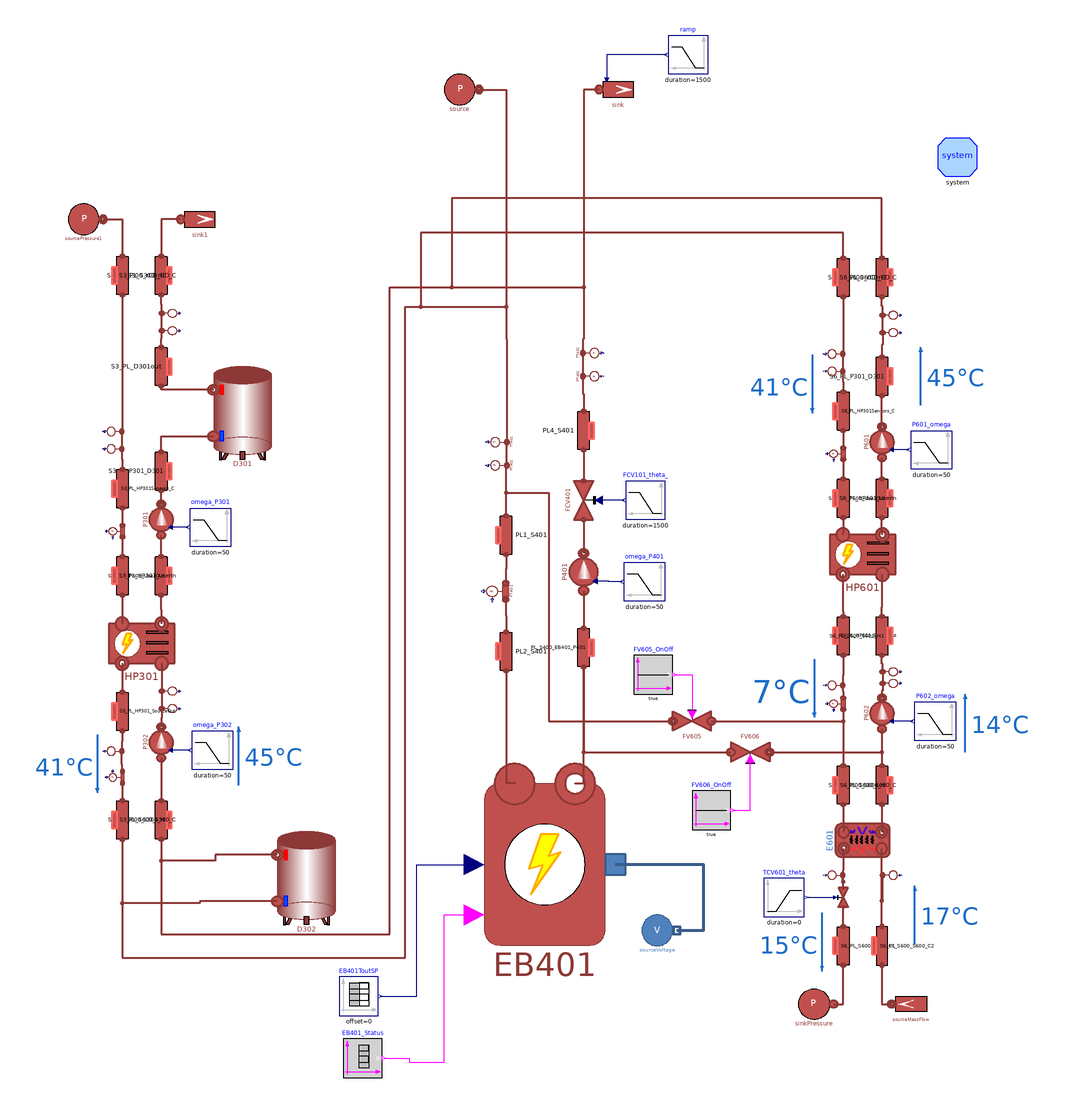

The component connection diagram of the Modelica model below, drawn from its own Placement and Line annotations.

model HeatPumpsEBSystem
  "S300 s400 & S600 interacting together for centralized configuration"

  parameter Integer n = 3 "Number of volumes in each pipe";

  final parameter Types.Pressure pin_start_S3_tank = pout_User_start_S3_pump;
  final parameter Types.Pressure pout_start_S3_tank = pin_start_S3_tank - 9.81*2*990;

  // Boundary parameters
  parameter Types.Pressure pin_Source_start_S3 = 1.75e5;
  parameter Types.Pressure pout_Source_start_S3 = 2.5e5;
  parameter Types.Temperature Tin_Source_start_S3 = 45 + 273.15;
  parameter Types.Temperature Tout_Source_start_S3 = 40 + 273.15;

  parameter Types.Pressure pin_User_start_S3 = 1.69e5;
  parameter Types.Pressure pout_User_start_S3 = 2.5e5;
  parameter Types.Temperature Tin_User_start_S3 = 65 + 273.15;
  parameter Types.Temperature Tout_User_start_S3 = 80 + 273.15;

  // Heat Pump
  parameter Types.Pressure pin_Source_start_S3_hp = 1.79e5;
  parameter Types.Pressure pout_Source_start_S3_hp = 2.5e5;
  parameter Types.Temperature Tin_Source_start_S3_hp = 45 + 273.15;
  parameter Types.Temperature Tout_Source_start_S3_hp = 40 + 273.15;

  parameter Types.Pressure pin_User_start_S3_hp = 1.79e5;
  parameter Types.Pressure pout_User_start_S3_hp = 2.5e5;
  parameter Types.Temperature Tin_User_start_S3_hp = 65 + 273.15;
  parameter Types.Temperature Tout_User_start_S3_hp = 80 + 273.15;

  // Water Pump P301
  parameter Types.Pressure pin_User_start_S3_pump = pin_User_start_S3;
  parameter Types.Pressure pout_User_start_S3_pump = pin_User_start_S3_pump + 1.22e5;

  // Water Pump P302
  parameter Types.Pressure pin_Source_start_S3_pump = 1.79e5;
  parameter Types.Pressure pout_Source_start_S3_pump = pin_Source_start_S3_pump + 0.88e5;

  // General Pipeline Data
  parameter Types.Length Di_S3 = 51e-3;
  parameter Types.Length t_S3 = 1.5e-3;
  parameter Types.MassFlowRate m_flow_Source_S3 = q_m3h_S3_Source*990/3600;
  parameter Real q_m3h_S3_Source = 7;
  parameter Types.MassFlowRate m_flow_User_S3 = q_m3h_S3_User*990/3600;
  parameter Real q_m3h_S3_User = 2.23;

  // Pipe length
  parameter Types.Length L_S3_PL1 = 3;
  parameter Types.Length L_S3_PL2 = 3;
  parameter Types.Length L_S3_PL3 = 3;
  parameter Types.Length L_S3_PL4 = 3;
  parameter Types.Length L_S3_PL5 = 3;
  parameter Types.Length L_S3_PL6 = 3;
  parameter Types.Length L_S3_PL7 = 3;
  parameter Types.Length L_S3_PL8 = 3;
  parameter Types.Length L_S3_PL9 = 3;
  parameter Types.Length L_S3_PL10 = 3;

  final parameter Types.Pressure pin_start_S6_tank = pout_User_start_S6_pump;
  final parameter Types.Pressure pout_start_S6_tank = pin_start_S6_tank - 9.81*2*990;

  // Boundary parameters
  parameter Types.Pressure pin_Source_start_S6 = 1.79e5;
  parameter Types.Pressure pout_Source_start_S6 = 2.5e5;
  parameter Types.Temperature Tin_Source_start_S6 = 14 + 273.15;
  parameter Types.Temperature Tout_Source_start_S6 = 7 + 273.15;

  parameter Types.Pressure pin_User_start_S6 = 2.67e5;
  parameter Types.Pressure pout_User_start_S6 = 3e5;
  parameter Types.Temperature Tin_User_start_S6 = 40 + 273.15;
  parameter Types.Temperature Tout_User_start_S6 = 45 + 273.15;

  // Heat Pump
  parameter Types.Pressure pin_Source_start_S6_hp = 1.79e5;
  parameter Types.Pressure pout_Source_start_S6_hp = 2.5e5;
  parameter Types.Temperature Tin_Source_start_S6_hp = 14 + 273.15;
  parameter Types.Temperature Tout_Source_start_S6_hp = 7 + 273.15;

  parameter Types.Pressure pin_User_start_S6_hp = 1.79e5;
  parameter Types.Pressure pout_User_start_S6_hp = 2.5e5;
  parameter Types.Temperature Tin_User_start_S6_hp = 40 + 273.15;
  parameter Types.Temperature Tout_User_start_S6_hp = 45 + 273.15;

  // Cooling System Side
  parameter Types.Pressure pin_cool_start_S6_HX = 2.8e5;
  parameter Types.Pressure pout_cool_start_S6_HX = 2e5;
  parameter Types.Temperature Tin_cool_start_S6_HX = 17 + 273.15;
  parameter Types.Temperature Tout_cool_start_S6_HX = 15 + 273.15;
  parameter Types.MassFlowRate m_flow_cool_S6 = 4.166666667;

  // Water Pump P601
  parameter Types.Pressure pin_User_start_S6_pump = pin_User_start_S6;
  parameter Types.Pressure pout_User_start_S6_pump = pin_User_start_S6_pump + 1.22e5;

  // Water Pump P602
  parameter Types.Pressure pin_Source_start_S6_pump = 1.79e5;
  parameter Types.Pressure pout_Source_start_S6_pump = pin_Source_start_S6_pump + 0.88e5;

  // General Pipeline Data
  parameter Types.Length Di_S6 = 51e-3;
  parameter Types.Length t_S6 = 1.5e-3;
  parameter Types.MassFlowRate m_flow_Source_S6 = 1.369047619;
  parameter Types.MassFlowRate m_flow_User_S6 = 2.444444444;

  // Pipe length
  parameter Types.Length L_S6_PL1 = 3;
  parameter Types.Length L_S6_PL2 = 3;
  parameter Types.Length L_S6_PL3 = 3;
  parameter Types.Length L_S6_PL4 = 3;
  parameter Types.Length L_S6_PL5 = 3;
  parameter Types.Length L_S6_PL6 = 3;
  parameter Types.Length L_S6_PL7 = 3;
  parameter Types.Length L_S6_PL8 = 3;
  parameter Types.Length L_S6_PL9 = 3;
  parameter Types.Length L_S6_PL10 = 3;

  parameter Types.Pressure pin_start_S4 = 1.695e5;
  parameter Types.Pressure pout_start_S4 = 1.6e5;
  parameter Types.Temperature Tin_start_S4 = 70 + 273.15;
  parameter Types.Temperature Tout_start_S4 = 80 + 273.15;

  parameter Types.Length L_S4_PL1 = 0.82;
  parameter Types.Length L_S4_PL2 = 0.47;
  parameter Types.Length L_S4_PL3 = 1.3;
  parameter Types.Length L_S4_PL4 = 1.3;
  parameter Types.Length Di_S4 = 51e-3;
  parameter Types.Length t_S4 = 1.5e-3;

  parameter Types.MassFlowRate m_flow_S4 = 1.2;

  parameter Real EB401_ToutSP[:,:] = [0, 80+273.15; 100, 80+273.15];

  MultiEnergySystem.DistrictHeatingNetwork.Components.ThermalMachines.ControlledHeatPumpNoDynamics
    HP601(
    Tin_hot_start=Tin_User_start_S6_hp,
    Tin_cold_start=Tin_Source_start_S6_hp,
    Tout_cold_start=Tout_Source_start_S6_hp,
    Tout_hot_set=Tout_User_start_S6_hp,
    m_flow_hot_start=m_flow_User_S6,
    m_flow_cold_start=m_flow_Source_S6,
    k_hot=8000,
    k_cold=8000) "Heat pump of system 600"
          annotation (Placement(transformation(extent={{181,-5},{215,29}})));
  MultiEnergySystem.DistrictHeatingNetwork.Components.Pipes.RoundPipe1DFV S6_PL_HP601_UserOut(
    L=L_S6_PL6,
    t=t_S6,
    m_flow_start=m_flow_User_S6,
    pin_start=pin_User_start_S6 - 0.04e5,
    pout_start=pin_User_start_S6 - 0.05e5,
    Tin_start=Tout_User_start_S6,
    Tout_start=Tout_User_start_S6,
    Di=Di_S6,
    n=n) annotation (Placement(transformation(
        extent={{-10,10},{10,-10}},
        rotation=90,
        origin={208,41})));
  MultiEnergySystem.DistrictHeatingNetwork.Components.TurboMachines.PrescribedPump
    P601(
      Tin_start(displayUnit="K") = Pump.P601.Tin_start,
      Tout_start=Pump.P601.Tout_start,
      a=Pump.P601.a,
      b=Pump.P601.b,
      m_flow_start=m_flow_User_S6,
      dpnom=Pump.P601.dpnom,
      etaelec=Pump.P601.etaelec,
      etamech=Pump.P601.etamech,
      etanom=Pump.P601.etanom,
      hin_start=Pump.P601.hin_start,
      m_flow_nom=Pump.P601.m_flow_nom,
      omeganom=Pump.P601.omeganom,
      pin_start(displayUnit="Pa") = 1.8400803e5,
      pout_start(displayUnit="Pa") = 1.9920743e5,
      qnom_inm3h=Pump.P601.qnom_inm3h,
      rhonom(displayUnit="kg/m3") = Pump.P601.rhonom,
      headmax=Pump.P601.headnommax,
      headmin=Pump.P601.headnommin,
      qnom_inm3h_min=Pump.P601.qnommin_inm3h,
      qnom_inm3h_max=Pump.P601.qnommax_inm3h,
    use_in_omega=true) "Pump of System 600"
                          annotation (Placement(transformation(
        extent={{-10,10},{10,-10}},
        rotation=90,
        origin={208,70})));
  MultiEnergySystem.DistrictHeatingNetwork.Sensors.IdealAbsolutePressureSensor
    PT602 annotation (Placement(transformation(
        extent={{-5.5,5.5},{5.5,-5.5}},
        rotation=90,
        origin={210.5,135.5})));
  MultiEnergySystem.DistrictHeatingNetwork.Sensors.IdealAbsoluteTemperatureSensor
    TT602 annotation (Placement(transformation(
        extent={{-5.5,5.5},{5.5,-5.5}},
        rotation=90,
        origin={210.5,126.5})));
  MultiEnergySystem.DistrictHeatingNetwork.Components.Pipes.RoundPipe1DFV S6_PL_P301_D301(
    L=L_S6_PL4,
    t=t_S6,
    m_flow_start=m_flow_User_S6,
    pin_start=pout_User_start_S6_pump,
    pout_start=pout_User_start_S6_pump - 0.01e5,
    Tin_start=Tout_User_start_S6,
    Tout_start=Tout_User_start_S6,
    Di=Di_S6,
    n=n) annotation (Placement(transformation(
        extent={{-10,10},{10,-10}},
        rotation=90,
        origin={208,104})));
  MultiEnergySystem.DistrictHeatingNetwork.Components.Pipes.RoundPipe1DFV S6_PL_S600_rCD_H(
    L=L_S6_PL1,
    t=t_S6,
    m_flow_start=m_flow_User_S6,
    pin_start=pout_User_start_S6_pump - 0.21e5,
    pout_start=pout_User_start_S6_pump - 0.22e5,
    Tin_start=Tout_User_start_S6,
    Tout_start=Tout_User_start_S6,
    Di=Di_S6,
    n=n) annotation (Placement(transformation(
        extent={{-10,10},{10,-10}},
        rotation=90,
        origin={208,155})));
  MultiEnergySystem.DistrictHeatingNetwork.Sensors.IdealAbsolutePressureSensor
    PT601 annotation (Placement(transformation(
        extent={{-5.5,-5.5},{5.5,5.5}},
        rotation=90,
        origin={185.5,115.5})));
  MultiEnergySystem.DistrictHeatingNetwork.Sensors.IdealAbsoluteTemperatureSensor
    TT601(T_start=Tin_User_start_S6, p_start=pin_User_start_S6)
          annotation (Placement(transformation(
        extent={{-5.5,-5.5},{5.5,5.5}},
        rotation=90,
        origin={185.5,106.5})));
  MultiEnergySystem.DistrictHeatingNetwork.Sensors.IdealMassFlowSensor FT601
    annotation (Placement(transformation(
        extent={{5,-5},{-5,5}},
        rotation=90,
        origin={186,64})));
  MultiEnergySystem.DistrictHeatingNetwork.Components.Pipes.RoundPipe1DFV S6_PL_HP601_UserIn(
    L=L_S6_PL7,
    t=t_S6,
    m_flow_start=m_flow_User_S6,
    pin_start=pin_User_start_S6 - 0.02e5,
    pout_start=pin_User_start_S6 - 0.03e5,
    Tin_start=Tin_User_start_S6,
    Tout_start=Tin_User_start_S6,
    Di=Di_S6,
    n=n) annotation (Placement(transformation(
        extent={{10,-10},{-10,10}},
        rotation=90,
        origin={188,41})));
  MultiEnergySystem.DistrictHeatingNetwork.Components.Pipes.RoundPipe1DFV S6_PL_HP301Sensors_C(
    L=L_S6_PL5,
    t=t_S6,
    m_flow_start=m_flow_User_S6,
    pin_start=pin_User_start_S6 - 0.01e5,
    pout_start=pin_User_start_S6 - 0.02e5,
    Tin_start=Tin_User_start_S6,
    Tout_start=Tin_User_start_S6,
    Di=Di_S6,
    n=n) annotation (Placement(transformation(
        extent={{10,-10},{-10,10}},
        rotation=90,
        origin={188,86})));
  MultiEnergySystem.DistrictHeatingNetwork.Components.Pipes.RoundPipe1DFV S6_PL_S600_rCD_C(L=
        L_S6_PL2,
      m_flow_start=m_flow_User_S6,
    pin_start=pin_User_start_S6,
    pout_start=pin_User_start_S6 - 0.01e5,
    Tin_start=Tin_User_start_S6,
    Tout_start=Tin_User_start_S6,
    Di=Di_S6,
    n=n) annotation (Placement(transformation(
        extent={{10,-10},{-10,10}},
        rotation=90,
        origin={188,155})));
  MultiEnergySystem.DistrictHeatingNetwork.Components.TurboMachines.PrescribedPump
    P602(
      Tin_start(displayUnit="K") = Pump.P602.Tin_start,
      Tout_start=Pump.P602.Tout_start,
      a=Pump.P602.a,
      b=Pump.P602.b,
      m_flow_start=m_flow_Source_S6,
      dpnom=Pump.P602.dpnom,
      etaelec=Pump.P602.etaelec,
      etamech=Pump.P602.etamech,
      etanom=Pump.P602.etanom,
      hin_start=Pump.P602.hin_start,
      m_flow_nom=Pump.P602.m_flow_nom,
      omeganom=Pump.P602.omeganom,
      pin_start(displayUnit="Pa") = 1.8400803e5,
      pout_start(displayUnit="Pa") = 1.9920743e5,
    headnom=Pump.P602.headnom,
      qnom_inm3h=Pump.P602.qnom_inm3h,
      rhonom(displayUnit="kg/m3") = Pump.P602.rhonom,
      headmax=Pump.P602.headnommax,
      headmin=Pump.P602.headnommin,
      qnom_inm3h_min=Pump.P602.qnommin_inm3h,
      qnom_inm3h_max=Pump.P602.qnommax_inm3h,
    use_in_omega=true)
      "Pump of System 600" annotation (Placement(transformation(
        extent={{-10,10},{10,-10}},
        rotation=90,
        origin={208,-70})));
  MultiEnergySystem.DistrictHeatingNetwork.Sensors.IdealAbsolutePressureSensor
    PT603 annotation (Placement(transformation(
        extent={{-5.5,5.5},{5.5,-5.5}},
        rotation=90,
        origin={210.5,-48.5})));
  MultiEnergySystem.DistrictHeatingNetwork.Sensors.IdealAbsoluteTemperatureSensor
    TT604(T_start=Tin_Source_start_S6_hp)
          annotation (Placement(transformation(
        extent={{-5.5,5.5},{5.5,-5.5}},
        rotation=90,
        origin={210.5,-54.5})));
  MultiEnergySystem.DistrictHeatingNetwork.Components.Pipes.RoundPipe1DFV S6_PL_S600_S600_H(
    L=L_S6_PL9,
    t=t_S6,
    m_flow_start=m_flow_Source_S6,
    pin_start=pout_Source_start_S6_pump - 0.1e5,
    pout_start=pout_Source_start_S6_pump,
    Tin_start=Tin_Source_start_S6,
    Tout_start=Tin_Source_start_S6,
    Di=Di_S6,
    n=n) annotation (Placement(transformation(
        extent={{-10,10},{10,-10}},
        rotation=90,
        origin={208,-107})));
  MultiEnergySystem.DistrictHeatingNetwork.Sensors.IdealAbsoluteTemperatureSensor
    TT603(T_start=Tout_Source_start_S6_hp)
          annotation (Placement(transformation(
        extent={{-5.5,-5.5},{5.5,5.5}},
        rotation=90,
        origin={185.5,-55.5})));
  MultiEnergySystem.DistrictHeatingNetwork.Sensors.IdealMassFlowSensor FT602(T_start=
        Tout_Source_start_S6_hp)
    annotation (Placement(transformation(
        extent={{-5,5},{5,-5}},
        rotation=270,
        origin={186,-65})));
  MultiEnergySystem.DistrictHeatingNetwork.Components.Pipes.RoundPipe1DFV S6_PL_HP601_SourceOut(
    L=L_S6_PL8,
    t=t_S6,
    m_flow_start=m_flow_Source_S6,
    pin_start=pout_Source_start_S6_pump + 0.2e5,
    pout_start=pout_Source_start_S6_pump + 0.1e5,
    Tin_start=Tout_Source_start_S6,
    Tout_start=Tout_Source_start_S6,
    Di=Di_S6,
    n=n) annotation (Placement(transformation(
        extent={{10,-10},{-10,10}},
        rotation=90,
        origin={188,-30})));
  Sources.SinkPressure sinkPressure(p0=pout_cool_start_S6_HX,     T0=
        Tout_cool_start_S6_HX)
    annotation (Placement(transformation(extent={{183,-230},{163,-210}})));
  Sources.SourceMassFlow sourceMassFlow(
    p0=pin_cool_start_S6_HX,
    T0=Tin_cool_start_S6_HX,
    m_flow0=m_flow_cool_S6)
    annotation (Placement(transformation(extent={{233,-230},{213,-210}})));
  MultiEnergySystem.DistrictHeatingNetwork.Components.Pipes.RoundPipe1DFV S6_PL_S600_S600_C(
    L=L_S6_PL10,
    t=t_S6,
    m_flow_start=m_flow_Source_S6,
    pin_start=pout_Source_start_S6_pump + 0.1e5,
    pout_start=pout_Source_start_S6_pump,
    Tin_start=Tout_Source_start_S6,
    Tout_start=Tout_Source_start_S6,
    Di=Di_S6,
    n=n) annotation (Placement(transformation(
        extent={{10,-10},{-10,10}},
        rotation=90,
        origin={188,-107})));
  inner System system
    annotation (Placement(transformation(extent={{237,207},{257,227}})));
  Modelica.Blocks.Sources.Ramp P601_omega(
    offset=2*3.141592654*30,
    height=-2*3.141592654*0,
    duration=50,
    startTime=100)
    annotation (Placement(transformation(extent={{244,56},{223,76}})));
  Modelica.Blocks.Sources.Ramp P602_omega(
    offset=2*3.141592654*35,
    height=2*3.141592654*0,
    duration=50,
    startTime=100)
    annotation (Placement(transformation(extent={{246,-84},{225,-64}})));
  MultiEnergySystem.DistrictHeatingNetwork.Components.Pipes.BrazedPlateHeatExchanger E601(
    Di_cold=BPHE.E601.Di_cold,
    Di_hot=BPHE.E601.Di_hot,
    L_cold=BPHE.E601.L_cold,
    L_hot=BPHE.E601.L_hot,
    MWall=BPHE.E601.MWall,
    Stot_cold=BPHE.E601.Stot_cold,
    Stot_hot=BPHE.E601.Stot_hot,
    Tin_start_cold=BPHE.E601.Tin_start_cold,
    Tin_start_hot=Tin_cool_start_S6_HX,
    Tout_start_cold=BPHE.E601.Tout_start_cold,
    Tout_start_hot=Tout_cool_start_S6_HX,
    cpm_cold=BPHE.E601.cpm_cold,
    cpm_hot=BPHE.E601.cpm_hot,
    t_cold=BPHE.E601.t_cold,
    t_hot=BPHE.E601.t_hot,
    gamma_nom_cold=BPHE.E601.gamma_nom_cold,
    gamma_nom_hot=BPHE.E601.gamma_nom_hot,
    h_cold=BPHE.E601.h_cold,
    h_hot=BPHE.E601.h_hot,
    k_cold=BPHE.E601.k_cold,
    k_hot=BPHE.E601.k_hot,
    kc_cold=1,
    kc_hot=1,
    lambdam_cold=BPHE.E601.lambdam_cold,
    lambdam_hot=BPHE.E601.lambdam_hot,
    m_flow_start_cold=BPHE.E601.m_flow_start_cold,
    m_flow_start_hot=BPHE.E601.m_flow_start_hot,
    n=5,
    nPipes_cold=BPHE.E601.nPipes_cold,
    nPipes_hot=BPHE.E601.nPipes_hot,
    nPlates=BPHE.E601.nPlates,
    pin_start_cold=BPHE.E601.pin_start_cold,
    pin_start_hot=BPHE.E601.pin_start_hot,
    pout_start_cold=BPHE.E601.pout_start_cold,
    pout_start_hot=BPHE.E601.pout_start_hot,
    rho_nom_cold=(BPHE.E601.rhoin_nom_cold + BPHE.E601.rhoout_nom_cold)/2,
    rho_nom_hot=(BPHE.E601.rhoin_nom_hot + BPHE.E601.rhoout_nom_hot)/2,
    rhom_cold(displayUnit="kg/m3") = BPHE.E601.rhom_cold,
    rhom_hot(displayUnit="g/cm3") = BPHE.E601.rhom_hot,
    thermalInertia=false,
    u_nom_cold=BPHE.E601.u_nom_cold,
    u_nom_hot=BPHE.E601.u_nom_hot)                                                                                                                                                                                                         annotation (
    Placement(visible = true, transformation(origin={198,-135.5},
                                                                extent={{8.5,14},
            {-8.5,-14}},                                                                         rotation=90)));
  MultiEnergySystem.DistrictHeatingNetwork.Components.Valves.FlowCoefficientValve
    TCV601(
    Kv=Valve.TCV601.Kv,
    dp_nom(displayUnit="Pa") = Valve.TCV601.dp_nom,
    Tin_start(displayUnit="K") = Tout_cool_start_S6_HX,
    pin_start=pout_cool_start_S6_HX)
                             "Temperature control valve in System 300"
                             annotation (Placement(transformation(
        extent={{-5,-5},{5,5}},
        rotation=90,
        origin={188,-165})));
  MultiEnergySystem.DistrictHeatingNetwork.Components.Pipes.RoundPipe1DFV S6_PL_S600_S600_C1(
    L=L_S6_PL10,
    t=t_S6,
    m_flow_start=m_flow_Source_S6,
    pin_start=pout_cool_start_S6_HX + 0.1e5,
    pout_start=pout_cool_start_S6_HX,
    Tin_start=Tout_cool_start_S6_HX,
    Tout_start=Tout_cool_start_S6_HX,
    Di=Di_S6,
    n=n) annotation (Placement(transformation(
        extent={{10,-10},{-10,10}},
        rotation=90,
        origin={188,-190})));
  MultiEnergySystem.DistrictHeatingNetwork.Components.Pipes.RoundPipe1DFV S6_PL_S600_S600_C2(
    L=L_S6_PL10,
    t=t_S6,
    m_flow_start=m_flow_Source_S6,
    pin_start=pin_cool_start_S6_HX,
    pout_start=pin_cool_start_S6_HX - 0.05e5,
    Tin_start=Tin_cool_start_S6_HX,
    Tout_start=Tin_cool_start_S6_HX,
    Di=Di_S6,
    n=n) annotation (Placement(transformation(
        extent={{-10,-10},{10,10}},
        rotation=90,
        origin={208,-190})));
  MultiEnergySystem.DistrictHeatingNetwork.Sensors.IdealAbsoluteTemperatureSensor
    TT606(T_start=Tout_cool_start_S6_HX, p_start=pout_cool_start_S6_HX)
          "Temperature Sensor at the outlet of HX601 - cooling side"
    annotation (Placement(transformation(
        extent={{-5.5,-5.5},{5.5,5.5}},
        rotation=90,
        origin={185.5,-153.5})));
  MultiEnergySystem.DistrictHeatingNetwork.Sensors.IdealAbsoluteTemperatureSensor
    TT605(T_start=Tin_cool_start_S6_HX, p_start=pin_cool_start_S6_HX - 0.05e5)
          "Temperature Sensor at the inlet of HX601 - cooling side" annotation (
     Placement(transformation(
        extent={{-5.5,-5.5},{5.5,5.5}},
        rotation=-90,
        origin={210.5,-153.5})));
  Modelica.Blocks.Sources.Ramp TCV601_theta(
    offset=1,
    height=0,
    duration=0,
    startTime=0)
    annotation (Placement(transformation(extent={{147,-175},{168,-155}})));
  MultiEnergySystem.DistrictHeatingNetwork.Components.Pipes.RoundPipe1DFV S6_PL_S600_S600_H1(
    L=L_S6_PL9,
    t=t_S6,
    m_flow_start=m_flow_Source_S6,
    pin_start=pout_Source_start_S6_pump - 0.1e5,
    pout_start=pout_Source_start_S6_pump,
    Tin_start=Tin_Source_start_S6,
    Tout_start=Tin_Source_start_S6,
    Di=Di_S6,
    n=n) annotation (Placement(transformation(
        extent={{-10,10},{10,-10}},
        rotation=90,
        origin={208,-30})));
  MultiEnergySystem.DistrictHeatingNetwork.Components.ThermalMachines.ControlledHeatPumpNoDynamics
    HP301(
    Tin_hot_start=Tin_User_start_S3_hp,
    Tin_cold_start=Tin_Source_start_S3_hp,
    Tout_cold_start=Tout_Source_start_S3_hp,
    Tout_hot_set=Tout_User_start_S3_hp,
    m_flow_hot_start=m_flow_User_S3,
    m_flow_cold_start=m_flow_Source_S3,
    k_hot=8000,
    k_cold=8000)
          annotation (Placement(transformation(extent={{-191,-51},{-157,-17}})));
  MultiEnergySystem.DistrictHeatingNetwork.Components.Pipes.RoundPipe1DFV S3_PL_HP301_UserOut(
    L=L_S3_PL6,
    t=t_S3,
    m_flow_start=m_flow_User_S3,
    pin_start=pin_User_start_S3 - 0.04e5,
    pout_start=pin_User_start_S3 - 0.05e5,
    Tin_start=Tout_User_start_S3,
    Tout_start=Tout_User_start_S3,
    Di=Di_S3,
    n=n) annotation (Placement(transformation(
        extent={{-10,10},{10,-10}},
        rotation=90,
        origin={-164,1})));
  MultiEnergySystem.DistrictHeatingNetwork.Components.TurboMachines.PrescribedPump
    P301(
    Tin_start(displayUnit="K") = Pump.P301.Tin_start,
    Tout_start=Pump.P301.Tout_start,
    a=Pump.P301.a,
    b=Pump.P301.b,
    m_flow_start=m_flow_User_S3,
    dpnom=Pump.P301.dpnom,
    etaelec=Pump.P301.etaelec,
    etamech=Pump.P301.etamech,
    etanom=Pump.P301.etanom,
    hin_start=Pump.P301.hin_start,
    m_flow_nom=Pump.P301.m_flow_nom,
    omeganom=Pump.P301.omeganom,
    pin_start(displayUnit="Pa") = 1.8400803e5,
    pout_start(displayUnit="Pa") = 1.9920743e5,
    qnom_inm3h=Pump.P301.qnom_inm3h,
    rhonom(displayUnit="kg/m3") = Pump.P301.rhonom,
    headmax=Pump.P301.headnommax,
    headmin=Pump.P301.headnommin,
    qnom_inm3h_min=Pump.P301.qnommin_inm3h,
    qnom_inm3h_max=Pump.P301.qnommax_inm3h,
    use_in_omega=true)
     "Pump of System 300" annotation (Placement(transformation(
        extent={{-10,10},{10,-10}},
        rotation=90,
        origin={-164,30})));
  MultiEnergySystem.DistrictHeatingNetwork.Components.Storage.LumpedStorage
    D301(
    H=2,
    T_start=Tout_User_start_S3,
    pin_start=pout_User_start_S3_pump,
    m_flow_start=m_flow_User_S3)
         annotation (Placement(transformation(extent={{-137,61},{-107,109}})));
  MultiEnergySystem.DistrictHeatingNetwork.Sensors.IdealAbsolutePressureSensor
    PT302 annotation (Placement(transformation(
        extent={{-5.5,5.5},{5.5,-5.5}},
        rotation=90,
        origin={-161.5,136.5})));
  MultiEnergySystem.DistrictHeatingNetwork.Sensors.IdealAbsoluteTemperatureSensor
    TT302 annotation (Placement(transformation(
        extent={{-5.5,5.5},{5.5,-5.5}},
        rotation=90,
        origin={-161.5,127.5})));
  MultiEnergySystem.DistrictHeatingNetwork.Components.Pipes.RoundPipe1DFV S3_PL_P301_D301(
    L=L_S3_PL4,
    t=t_S3,
    m_flow_start=m_flow_User_S3,
    pin_start=pout_User_start_S3_pump,
    pout_start=pout_User_start_S3_pump - 0.01e5,
    Tin_start=Tout_User_start_S3,
    Tout_start=Tout_User_start_S3,
    Di=Di_S3,
    n=n) annotation (Placement(transformation(
        extent={{-10,10},{10,-10}},
        rotation=90,
        origin={-164,55})));
  MultiEnergySystem.DistrictHeatingNetwork.Components.Pipes.RoundPipe1DFV S3_PL_D301out(
    L=L_S3_PL3,
    t=t_S3,
    m_flow_start=m_flow_User_S3,
    pin_start=pout_User_start_S3_pump - 0.2e5,
    pout_start=pout_User_start_S3_pump - 0.21e5,
    Tin_start=Tout_User_start_S3,
    Tout_start=Tout_User_start_S3,
    Di=Di_S3,
    n=n) annotation (Placement(transformation(
        extent={{10,-10},{-10,10}},
        rotation=-90,
        origin={-164,109})));
  MultiEnergySystem.DistrictHeatingNetwork.Components.Pipes.RoundPipe1DFV S3_PL_S300_rCD_H(
    L=L_S3_PL1,
    t=t_S3,
    m_flow_start=m_flow_User_S3,
    pin_start=pout_User_start_S3_pump - 0.21e5,
    pout_start=pout_User_start_S3_pump - 0.22e5,
    Tin_start=Tout_User_start_S3,
    Tout_start=Tout_User_start_S3,
    Di=Di_S3,
    n=n) annotation (Placement(transformation(
        extent={{-10,10},{10,-10}},
        rotation=90,
        origin={-164,156})));
  MultiEnergySystem.DistrictHeatingNetwork.Sensors.IdealAbsolutePressureSensor
    PT301 annotation (Placement(transformation(
        extent={{-5.5,-5.5},{5.5,5.5}},
        rotation=90,
        origin={-186.5,75.5})));
  MultiEnergySystem.DistrictHeatingNetwork.Sensors.IdealAbsoluteTemperatureSensor
    TT301(T_start=Tin_User_start_S3, p_start=pin_User_start_S3)
          annotation (Placement(transformation(
        extent={{-5.5,-5.5},{5.5,5.5}},
        rotation=90,
        origin={-186.5,66.5})));
  MultiEnergySystem.DistrictHeatingNetwork.Sensors.IdealMassFlowSensor FT301
    annotation (Placement(transformation(
        extent={{5,-5},{-5,5}},
        rotation=90,
        origin={-186,24})));
  MultiEnergySystem.DistrictHeatingNetwork.Components.Pipes.RoundPipe1DFV S3_PL_HP301_UserIn(
    L=L_S3_PL7,
    t=t_S3,
    m_flow_start=m_flow_User_S3,
    pin_start=pin_User_start_S3 - 0.02e5,
    pout_start=pin_User_start_S3 - 0.03e5,
    Tin_start=Tin_User_start_S3,
    Tout_start=Tin_User_start_S3,
    Di=Di_S3,
    n=n) annotation (Placement(transformation(
        extent={{10,-10},{-10,10}},
        rotation=90,
        origin={-184,1})));
  MultiEnergySystem.DistrictHeatingNetwork.Components.Pipes.RoundPipe1DFV S3_PL_HP301Sensors_C(
    L=L_S3_PL5,
    t=t_S3,
    m_flow_start=m_flow_User_S3,
    pin_start=pin_User_start_S3 - 0.01e5,
    pout_start=pin_User_start_S3 - 0.02e5,
    Tin_start=Tin_User_start_S3,
    Tout_start=Tin_User_start_S3,
    Di=Di_S3,
    n=n) annotation (Placement(transformation(
        extent={{10,-10},{-10,10}},
        rotation=90,
        origin={-184,46})));
  MultiEnergySystem.DistrictHeatingNetwork.Components.Pipes.RoundPipe1DFV S3_PL_S300_rCD_C(
    L=L_S3_PL2,
    m_flow_start=m_flow_User_S3,
    pin_start=pin_User_start_S3,
    pout_start=pin_User_start_S3 - 0.01e5,
    Tin_start=Tin_User_start_S3,
    Tout_start=Tin_User_start_S3,
    Di=Di_S3,
    n=n)                           annotation (Placement(transformation(
        extent={{10,-10},{-10,10}},
        rotation=90,
        origin={-184,156})));
  MultiEnergySystem.DistrictHeatingNetwork.Components.TurboMachines.PrescribedPump
    P302(
    Tin_start(displayUnit="K") = Pump.P302.Tin_start,
    Tout_start=Pump.P302.Tout_start,
    a=Pump.P302.a,
    b=Pump.P302.b,
    m_flow_start=m_flow_Source_S3,
    dpnom=Pump.P302.dpnom,
    etaelec=Pump.P302.etaelec,
    etamech=Pump.P302.etamech,
    etanom=Pump.P302.etanom,
    hin_start=Pump.P302.hin_start,
    m_flow_nom=Pump.P302.m_flow_nom,
    omeganom=Pump.P302.omeganom,
    pin_start(displayUnit="Pa") = 1.8400803e5,
    pout_start(displayUnit="Pa") = 1.9920743e5,
    qnom_inm3h=Pump.P302.qnom_inm3h,
    rhonom(displayUnit="kg/m3") = Pump.P302.rhonom,
    headmax=Pump.P302.headnommax,
    headmin=Pump.P302.headnommin,
    qnom_inm3h_min=Pump.P302.qnommin_inm3h,
    qnom_inm3h_max=Pump.P302.qnommax_inm3h,
    use_in_omega=true)                        "Pump of System 300" annotation (Placement(transformation(
        extent={{-10,10},{10,-10}},
        rotation=90,
        origin={-164,-85})));
  MultiEnergySystem.DistrictHeatingNetwork.Sensors.IdealAbsolutePressureSensor
    PT303 annotation (Placement(transformation(
        extent={{-5.5,5.5},{5.5,-5.5}},
        rotation=90,
        origin={-161.5,-58.5})));
  MultiEnergySystem.DistrictHeatingNetwork.Sensors.IdealAbsoluteTemperatureSensor
    TT304 annotation (Placement(transformation(
        extent={{-5.5,5.5},{5.5,-5.5}},
        rotation=90,
        origin={-161.5,-67.5})));
  MultiEnergySystem.DistrictHeatingNetwork.Components.Pipes.RoundPipe1DFV S3_PL_S600_S300_H(
    L=L_S3_PL9,
    t=t_S3,
    m_flow_start=m_flow_Source_S3,
    pin_start=pout_Source_start_S3_pump - 0.1e5,
    pout_start=pout_Source_start_S3_pump,
    Tin_start=Tin_Source_start_S3,
    Tout_start=Tin_Source_start_S3,
    Di=Di_S3,
    n=n) annotation (Placement(transformation(
        extent={{-10,10},{10,-10}},
        rotation=90,
        origin={-164,-125})));
  MultiEnergySystem.DistrictHeatingNetwork.Sensors.IdealAbsoluteTemperatureSensor
    TT303 annotation (Placement(transformation(
        extent={{-5.5,-5.5},{5.5,5.5}},
        rotation=90,
        origin={-186.5,-89.5})));
  MultiEnergySystem.DistrictHeatingNetwork.Sensors.IdealMassFlowSensor FT302
    annotation (Placement(transformation(
        extent={{-5,-5},{5,5}},
        rotation=90,
        origin={-186,-103})));
  MultiEnergySystem.DistrictHeatingNetwork.Components.Pipes.RoundPipe1DFV S3_PL_HP301_SourceOut(
    L=L_S3_PL8,
    t=t_S3,
    m_flow_start=m_flow_Source_S3,
    pin_start=pout_Source_start_S3_pump + 0.2e5,
    pout_start=pout_Source_start_S3_pump + 0.1e5,
    Tin_start=Tout_Source_start_S3,
    Tout_start=Tout_Source_start_S3,
    Di=Di_S3,
    n=n) annotation (Placement(transformation(
        extent={{10,-10},{-10,10}},
        rotation=90,
        origin={-184,-69})));
  Sources.SourcePressure sourcePressure1(p0=pin_User_start_S3, T0=
        Tin_User_start_S3)
    annotation (Placement(transformation(extent={{-214,175},{-194,195}})));
  Sources.SinkMassFlow sink1(
    use_in_m_flow=false,
    pin_start=pout_start_S3_tank,
    p0=pout_start_S3_tank,
    T0=Tout_User_start_S3,
    m_flow0=m_flow_User_S3)
    annotation (Placement(transformation(extent={{-154,175},{-134,195}})));
  MultiEnergySystem.DistrictHeatingNetwork.Components.Pipes.RoundPipe1DFV S3_PL_S600_S300_C(
    L=L_S3_PL10,
    t=t_S3,
    m_flow_start=m_flow_Source_S3,
    pin_start=pout_Source_start_S3_pump + 0.1e5,
    pout_start=pout_Source_start_S3_pump,
    Tin_start=Tout_Source_start_S3,
    Tout_start=Tout_Source_start_S3,
    Di=Di_S3,
    n=n) annotation (Placement(transformation(
        extent={{10,-10},{-10,10}},
        rotation=90,
        origin={-184,-125})));
  Modelica.Blocks.Sources.Ramp omega_P301(
    offset=2*3.141592654*40,
    height=-2*3.141592654*5,
    duration=50,
    startTime=100)
    annotation (Placement(transformation(extent={{-128,16},{-149,36}})));
  Modelica.Blocks.Sources.Ramp omega_P302(
    offset=2*3.141592654*30,
    height=2*3.141592654*0,
    duration=50,
    startTime=100)
    annotation (Placement(transformation(extent={{-127,-99},{-148,-79}})));
  MultiEnergySystem.DistrictHeatingNetwork.Components.Storage.LumpedStorage D302(
    H=1,
    T_start(displayUnit="K") = 45 + 273.15,
    pin_start=pout_User_start_S3_pump,
    m_flow_start=m_flow_User_S3)
    annotation (Placement(transformation(extent={{-104,-179},{-74,-131}})));
  MultiEnergySystem.DistrictHeatingNetwork.Components.ThermalMachines.ControlledElectricBoiler
    EB401(
    D=0.4,
    Pmaxnom=50e3,
    Pnimnom=10e3,
    Pnom=50e3,
    Tin_start=333.15,
    etanom=0.98,
    h=1.25,
    m_flow_nom=1,
    pin_start=300000,
    pout_start=290000) annotation (Placement(visible=true, transformation(
        origin={34,-148},
        extent={{-52,-52},{52,52}},
        rotation=0)));
  MultiEnergySystem.DistrictHeatingNetwork.Components.TurboMachines.PrescribedPump
    P401(
    Tin_start(displayUnit="K") = Pump.P401.Tin_start,
    Tout_start(displayUnit="K") = Pump.P401.Tout_start,
    a=Pump.P401.a,
    b=Pump.P401.b,
    m_flow_start=m_flow_S4,
    dpnom=Pump.P401.dpnom,
    etaelec=Pump.P401.etaelec,
    etamech=Pump.P401.etamech,
    etanom=Pump.P401.etanom,
    hin_start=Pump.P401.hin_start,
    m_flow_nom=Pump.P401.m_flow_nom,
    omeganom=Pump.P401.omeganom,
    pin_start(displayUnit="Pa") = Pump.P401.pin_start,
    pout_start(displayUnit="Pa") = Pump.P401.pout_start,
    headnom=Pump.P401.headnom,
    qnom_inm3h=Pump.P401.qnom_inm3h,
    rhonom(displayUnit="kg/m3") = Pump.P401.rhonom,
    headmax=Pump.P401.headnommax,
    headmin=Pump.P401.headnommin,
    qnom_inm3h_min=Pump.P401.qnommin_inm3h,
    qnom_inm3h_max=Pump.P401.qnommax_inm3h,
    use_in_omega=true)                      annotation (Placement(transformation(
        extent={{-12,12},{12,-12}},
        rotation=90,
        origin={54,3})));
  MultiEnergySystem.DistrictHeatingNetwork.Components.Valves.FlowCoefficientValve
    FCV401(
    Kv=Valve.FCV401.Kv,
    dp_nom(displayUnit="Pa") = Valve.FCV101.dp_nom,
    Tin_start(displayUnit="K") = Tout_start_S4,
    pin_start=pout_start_S4) annotation (Placement(transformation(
        extent={{-10,10},{10,-10}},
        rotation=90,
        origin={54,40})));
  MultiEnergySystem.DistrictHeatingNetwork.Components.Pipes.RoundPipe1DFV PL_S400_EB401_P401(
    L=L_S4_PL3,
    t=t_S4,
    pin_start=pout_start_S4,
    Tin_start=Tout_start_S4,
    Tout_start=Tout_start_S4,
    Di=Di_S4) annotation (Placement(transformation(
        extent={{-10,10},{10,-10}},
        rotation=90,
        origin={54,-36})));
  MultiEnergySystem.DistrictHeatingNetwork.Components.Pipes.RoundPipe1DFV PL2_S401(
    L=L_S4_PL2,
    t=t_S4,
    m_flow_start=m_flow_S4,
    pin_start=pin_start_S4,
    pout_start=pin_start_S4,
    Tin_start=Tin_start_S4,
    Tout_start=Tin_start_S4,
    Di=Di_S4) annotation (Placement(transformation(
        extent={{10,-10},{-10,10}},
        rotation=90,
        origin={14,-38})));
  MultiEnergySystem.DistrictHeatingNetwork.Components.Pipes.RoundPipe1DFV PL4_S401(
    L=L_S4_PL3,
    t=t_S4,
    m_flow_start=m_flow_S4,
    pin_start=pout_start_S4,
    pout_start=pout_start_S4,
    Tin_start=Tout_start_S4,
    Tout_start=Tout_start_S4,
    Di=Di_S4) annotation (Placement(transformation(
        extent={{-10,10},{10,-10}},
        rotation=90,
        origin={54,76})));
  MultiEnergySystem.DistrictHeatingNetwork.Sensors.IdealAbsoluteTemperatureSensor
    TT402(T_start=Tout_start_S4, p_start=pout_start_S4)
    "Temperature sensor at the outlet of valve FCV401"       annotation (
      Placement(transformation(
        extent={{-6,-6},{6,6}},
        rotation=-90,
        origin={56,116})));
  MultiEnergySystem.DistrictHeatingNetwork.Sensors.IdealAbsolutePressureSensor
    PT402 "Pressure sensor at the outlet of valve FCV401" annotation (Placement(
        transformation(
        extent={{6,6},{-6,-6}},
        rotation=90,
        origin={56,104})));
  MultiEnergySystem.DistrictHeatingNetwork.Sensors.IdealAbsolutePressureSensor
    PT401 "Pressure sensor at the inlet of gas boiler" annotation (Placement(
        transformation(
        extent={{-6,-6},{6,6}},
        rotation=90,
        origin={12,58})));
  MultiEnergySystem.DistrictHeatingNetwork.Sensors.IdealAbsoluteTemperatureSensor
    TT401(T_start=Tin_start_S4, p_start=pin_start_S4)
    "Temperature sensor at the inlet of electrib boiler"     annotation (
      Placement(transformation(
        extent={{-6,-6},{6,6}},
        rotation=90,
        origin={12,70})));
  MultiEnergySystem.DistrictHeatingNetwork.Sensors.IdealMassFlowSensor FT401
    annotation (Placement(transformation(
        extent={{7,-7},{-7,7}},
        rotation=90,
        origin={11,-7})));
  MultiEnergySystem.DistrictHeatingNetwork.Components.Pipes.RoundPipe1DFV PL1_S401(
    L=L_S4_PL1,
    t=t_S4,
    m_flow_start=m_flow_S4,
    pin_start=pin_start_S4,
    pout_start=pin_start_S4,
    Tin_start=Tin_start_S4,
    Tout_start=Tin_start_S4,
    Di=Di_S4) annotation (Placement(transformation(
        extent={{10,-10},{-10,10}},
        rotation=90,
        origin={14,22})));
  Sources.SourcePressure source(p0=pin_start_S4, T0=Tin_start_S4)
    annotation (Placement(transformation(extent={{-20,242},{0,262}})));
  Modelica.Blocks.Sources.Ramp ramp(
    height=m_flow_S4*1.5,
    duration=1500,
    offset=m_flow_S4,
    startTime=1000)
    annotation (Placement(transformation(extent={{118,260},{98,280}})));
  Sources.SinkMassFlow sink(
    use_in_m_flow=true,
    pin_start=pout_start_S4,
    p0=pout_start_S4,
    T0=Tout_start_S4,
    m_flow0=m_flow_S4)
    annotation (Placement(transformation(extent={{62,242},{82,262}})));
  Modelica.Blocks.Sources.Ramp FCV101_theta_(
    height=-0.2,
    duration=1500,
    offset=1,
    startTime=3000)
    annotation (Placement(transformation(extent={{96,30},{76,50}})));
  Modelica.Blocks.Sources.Ramp omega_P401(
    offset=2*3.141592654*40,
    height=-2*3.141592654*0,
    duration=50,
    startTime=100)
    annotation (Placement(transformation(extent={{96,-12},{75,8}})));
  MultiEnergySystem.DistrictHeatingNetwork.Components.Valves.FlowCoefficientOnOffValve
    FV605(Kv=Valve.FCV401.Kv) annotation (Placement(transformation(
        extent={{-10,10},{10,-10}},
        rotation=180,
        origin={110,-74})));
  MultiEnergySystem.DistrictHeatingNetwork.Components.Valves.FlowCoefficientOnOffValve
    FV606(Kv=Valve.FCV401.Kv) annotation (Placement(transformation(
        extent={{10,-10},{-10,10}},
        rotation=180,
        origin={140,-90})));
  Modelica.Blocks.Sources.BooleanConstant FV605_OnOff(k=true)
    annotation (Placement(transformation(extent={{80,-60},{100,-40}})));
  Modelica.Blocks.Sources.BooleanConstant FV606_OnOff(k=true)
    annotation (Placement(transformation(extent={{110,-130},{130,-110}})));
  ElectricNetwork.Sources.SourceVoltage sourceVoltage annotation (Placement(transformation(extent={{82,-192},
            {102,-172}})));
  Modelica.Blocks.Sources.TimeTable EB401ToutSP(table=EB401_ToutSP)
    annotation (Placement(transformation(extent={{-72,-226},{-52,-206}})));
  Modelica.Blocks.Sources.BooleanTable EB401_Status(table={1e6}, startValue=true) "Input to decide whether or nor the electric boiler is working"
    annotation (Placement(transformation(extent={{-70,-258},{-50,-238}})));
equation
  connect(PT601.inlet,TT601. inlet) annotation (Line(
      points={{187.7,115.5},{187.7,106.5}},
      color={140,56,54},
      thickness=0.5));
  connect(HP601.outhot, S6_PL_HP601_UserOut.inlet) annotation (Line(
      points={{208.2,22.2},{208.2,23.6},{208,23.6},{208,31}},
      color={140,56,54},
      thickness=0.5));
  connect(S6_PL_HP601_UserOut.outlet,P601. inlet) annotation (Line(
      points={{208,51},{208,62}},
      color={140,56,54},
      thickness=0.5));
  connect(P601.outlet, S6_PL_P301_D301.inlet) annotation (Line(
      points={{208,78},{208,94}},
      color={140,56,54},
      thickness=0.5));
  connect(TT602.inlet,PT602. inlet) annotation (Line(
      points={{208.3,126.5},{208.3,135.5}},
      color={140,56,54},
      thickness=0.5));
  connect(PT602.inlet, S6_PL_S600_rCD_H.inlet) annotation (Line(
      points={{208.3,135.5},{208.3,140.25},{208,140.25},{208,145}},
      color={140,56,54},
      thickness=0.5));
  connect(P602.inlet, S6_PL_S600_S600_H.outlet) annotation (Line(
      points={{208,-78},{208,-97}},
      color={140,56,54},
      thickness=0.5));
  connect(HP601.outcold, S6_PL_HP601_SourceOut.inlet) annotation (Line(
      points={{187.8,1.8},{187.8,-17.6},{188,-17.6},{188,-20}},
      color={140,56,54},
      thickness=0.5));
  connect(S6_PL_HP601_SourceOut.outlet,TT603. inlet) annotation (Line(
      points={{188,-40},{188,-50.25},{187.7,-50.25},{187.7,-55.5}},
      color={140,56,54},
      thickness=0.5));
  connect(S6_PL_S600_rCD_C.outlet,PT601. inlet) annotation (Line(
      points={{188,145},{188,115.5},{187.7,115.5}},
      color={140,56,54},
      thickness=0.5));
  connect(TT601.inlet, S6_PL_HP301Sensors_C.inlet) annotation (Line(
      points={{187.7,106.5},{187.7,101.25},{188,101.25},{188,96}},
      color={140,56,54},
      thickness=0.5));
  connect(S6_PL_HP301Sensors_C.outlet,FT601. inlet) annotation (Line(
      points={{188,76},{188,67}},
      color={140,56,54},
      thickness=0.5));
  connect(FT601.outlet, S6_PL_HP601_UserIn.inlet) annotation (Line(
      points={{188,61},{188,51}},
      color={140,56,54},
      thickness=0.5));
  connect(S6_PL_HP601_UserIn.outlet,HP601. inhot) annotation (Line(
      points={{188,31},{188,23.6},{187.8,23.6},{187.8,22.2}},
      color={140,56,54},
      thickness=0.5));
  connect(P601_omega.y,P601. in_omega)
    annotation (Line(points={{221.95,66},{213,66}},
                                                  color={0,0,127}));
  connect(S6_PL_S600_S600_C.outlet, E601.incold) annotation (Line(
      points={{188,-117},{188,-128.75},{188.2,-128.75},{188.2,-131.25}},
      color={140,56,54},
      thickness=0.5));
  connect(S6_PL_S600_S600_H.inlet, E601.outcold) annotation (Line(
      points={{208,-117},{208,-128.75},{207.8,-128.75},{207.8,-131.25}},
      color={140,56,54},
      thickness=0.5));
  connect(S6_PL_S600_S600_C2.outlet, E601.inhot) annotation (Line(
      points={{208,-180},{208,-139.75},{207.8,-139.75}},
      color={140,56,54},
      thickness=0.5));
  connect(S6_PL_S600_S600_C1.inlet, TCV601.inlet) annotation (Line(
      points={{188,-180},{188,-170}},
      color={140,56,54},
      thickness=0.5));
  connect(TCV601.outlet, E601.outhot) annotation (Line(
      points={{188,-160},{188,-150.875},{188.2,-150.875},{188.2,-139.75}},
      color={140,56,54},
      thickness=0.5));

  connect(TT602.inlet, S6_PL_P301_D301.outlet) annotation (Line(
      points={{208.3,126.5},{208.3,120.25},{208,120.25},{208,114}},
      color={140,56,54},
      thickness=0.5));
  connect(TCV601.outlet, TT606.inlet) annotation (Line(
      points={{188,-160},{188,-156.75},{187.7,-156.75},{187.7,-153.5}},
      color={140,56,54},
      thickness=0.5));
  connect(S6_PL_S600_S600_C2.outlet, TT605.inlet) annotation (Line(
      points={{208,-180},{208,-166.75},{208.3,-166.75},{208.3,-153.5}},
      color={140,56,54},
      thickness=0.5));
  connect(sinkPressure.inlet, S6_PL_S600_S600_C1.outlet) annotation (Line(
      points={{183,-220},{188,-220},{188,-200}},
      color={140,56,54},
      thickness=0.5));
  connect(TCV601_theta.y, TCV601.opening)
    annotation (Line(points={{169.05,-165},{184,-165}}, color={0,0,127}));
  connect(TT604.inlet, P602.outlet) annotation (Line(
      points={{208.3,-54.5},{208.3,-58.25},{208,-58.25},{208,-62}},
      color={140,56,54},
      thickness=0.5));
  connect(PT603.inlet,TT604. inlet) annotation (Line(
      points={{208.3,-48.5},{208.3,-54.5}},
      color={140,56,54},
      thickness=0.5));
  connect(PT603.inlet, S6_PL_S600_S600_H1.inlet) annotation (Line(
      points={{208.3,-48.5},{208.3,-44.25},{208,-44.25},{208,-40}},
      color={140,56,54},
      thickness=0.5));
  connect(S6_PL_S600_S600_H1.outlet, HP601.incold) annotation (Line(
      points={{208,-20},{208,-15.1},{208.2,-15.1},{208.2,1.8}},
      color={140,56,54},
      thickness=0.5));
  connect(S6_PL_S600_S600_C2.inlet, sourceMassFlow.outlet) annotation (Line(
      points={{208,-200},{208,-220},{213,-220}},
      color={140,56,54},
      thickness=0.5));
  connect(P602_omega.y, P602.in_omega)
    annotation (Line(points={{223.95,-74},{213,-74}},
                                                    color={0,0,127}));
  connect(TT603.inlet, FT602.inlet) annotation (Line(
      points={{187.7,-55.5},{187.7,-58.75},{188,-58.75},{188,-62}},
      color={140,56,54},
      thickness=0.5));
  connect(PT301.inlet,TT301. inlet) annotation (Line(
      points={{-184.3,75.5},{-184.3,66.5}},
      color={140,56,54},
      thickness=0.5));
  connect(HP301.outhot,S3_PL_HP301_UserOut. inlet) annotation (Line(
      points={{-163.8,-23.8},{-163.8,-16.4},{-164,-16.4},{-164,-9}},
      color={140,56,54},
      thickness=0.5));
  connect(S3_PL_HP301_UserOut.outlet,P301. inlet) annotation (Line(
      points={{-164,11},{-164,22}},
      color={140,56,54},
      thickness=0.5));
  connect(P301.outlet,S3_PL_P301_D301. inlet) annotation (Line(
      points={{-164,38},{-164,45}},
      color={140,56,54},
      thickness=0.5));
  connect(S3_PL_P301_D301.outlet,D301. inlet) annotation (Line(
      points={{-164,65},{-164,73},{-137,73}},
      color={140,56,54},
      thickness=0.5));
  connect(D301.outlet,S3_PL_D301out. inlet) annotation (Line(
      points={{-137,97},{-164,97},{-164,99}},
      color={140,56,54},
      thickness=0.5));
  connect(S3_PL_D301out.outlet,TT302. inlet) annotation (Line(
      points={{-164,119},{-164,123.25},{-163.7,123.25},{-163.7,127.5}},
      color={140,56,54},
      thickness=0.5));
  connect(TT302.inlet,PT302. inlet) annotation (Line(
      points={{-163.7,127.5},{-163.7,136.5}},
      color={140,56,54},
      thickness=0.5));
  connect(PT302.inlet,S3_PL_S300_rCD_H. inlet) annotation (Line(
      points={{-163.7,136.5},{-163.7,141.25},{-164,141.25},{-164,146}},
      color={140,56,54},
      thickness=0.5));
  connect(HP301.incold,PT303. inlet) annotation (Line(
      points={{-163.8,-44.2},{-163.8,-51.35},{-163.7,-51.35},{-163.7,-58.5}},
      color={140,56,54},
      thickness=0.5));
  connect(PT303.inlet,TT304. inlet) annotation (Line(
      points={{-163.7,-58.5},{-163.7,-67.5}},
      color={140,56,54},
      thickness=0.5));
  connect(TT304.inlet,P302. outlet) annotation (Line(
      points={{-163.7,-67.5},{-163.7,-72.25},{-164,-72.25},{-164,-77}},
      color={140,56,54},
      thickness=0.5));
  connect(P302.inlet,S3_PL_S600_S300_H. outlet) annotation (Line(
      points={{-164,-93},{-164,-115}},
      color={140,56,54},
      thickness=0.5));
  connect(FT302.outlet,TT303. inlet) annotation (Line(
      points={{-184,-100},{-184,-96.25},{-184.3,-96.25},{-184.3,-89.5}},
      color={140,56,54},
      thickness=0.5));
  connect(sink1.inlet, S3_PL_S300_rCD_H.outlet) annotation (Line(
      points={{-154,185},{-164,185},{-164,166}},
      color={140,56,54},
      thickness=0.5));
  connect(HP301.outcold,S3_PL_HP301_SourceOut. inlet) annotation (Line(
      points={{-184.2,-44.2},{-184.2,-51.6},{-184,-51.6},{-184,-59}},
      color={140,56,54},
      thickness=0.5));
  connect(S3_PL_HP301_SourceOut.outlet,TT303. inlet) annotation (Line(
      points={{-184,-79},{-184,-84.25},{-184.3,-84.25},{-184.3,-89.5}},
      color={140,56,54},
      thickness=0.5));
  connect(FT302.inlet,S3_PL_S600_S300_C. inlet) annotation (Line(
      points={{-184,-106},{-184,-115}},
      color={140,56,54},
      thickness=0.5));
  connect(sourcePressure1.outlet, S3_PL_S300_rCD_C.inlet) annotation (Line(
      points={{-194,185},{-184,185},{-184,166}},
      color={140,56,54},
      thickness=0.5));
  connect(S3_PL_S300_rCD_C.outlet,PT301. inlet) annotation (Line(
      points={{-184,146},{-184,75.5},{-184.3,75.5}},
      color={140,56,54},
      thickness=0.5));
  connect(TT301.inlet,S3_PL_HP301Sensors_C. inlet) annotation (Line(
      points={{-184.3,66.5},{-184.3,61.25},{-184,61.25},{-184,56}},
      color={140,56,54},
      thickness=0.5));
  connect(S3_PL_HP301Sensors_C.outlet,FT301. inlet) annotation (Line(
      points={{-184,36},{-184,27}},
      color={140,56,54},
      thickness=0.5));
  connect(FT301.outlet,S3_PL_HP301_UserIn. inlet) annotation (Line(
      points={{-184,21},{-184,11}},
      color={140,56,54},
      thickness=0.5));
  connect(S3_PL_HP301_UserIn.outlet,HP301. inhot) annotation (Line(
      points={{-184,-9},{-184,-16.4},{-184.2,-16.4},{-184.2,-23.8}},
      color={140,56,54},
      thickness=0.5));
  connect(omega_P301.y,P301. in_omega)
    annotation (Line(points={{-150.05,26},{-159,26}},
                                                  color={0,0,127}));
  connect(omega_P302.y,P302. in_omega)
    annotation (Line(points={{-149.05,-89},{-159,-89}},
                                                      color={0,0,127}));
  connect(P401.inlet, PL_S400_EB401_P401.outlet) annotation (Line(
      points={{54,-6.6},{54,-26}},
      color={140,56,54},
      thickness=0.5));
  connect(FCV401.inlet,P401. outlet) annotation (Line(
      points={{54,30},{54,12.6}},
      color={140,56,54},
      thickness=0.5));
  connect(TT402.inlet,PT402. inlet) annotation (Line(
      points={{53.6,116},{53.6,104}},
      color={140,56,54},
      thickness=0.5));
  connect(PL4_S401.inlet,FCV401. outlet) annotation (Line(
      points={{54,66},{54,50}},
      color={140,56,54},
      thickness=0.5));
  connect(PT402.inlet,PL4_S401. outlet) annotation (Line(
      points={{53.6,104},{53.6,95},{54,95},{54,86}},
      color={140,56,54},
      thickness=0.5));
  connect(FT401.outlet,PL2_S401. inlet) annotation (Line(
      points={{13.8,-11.2},{13.8,-19.6},{14,-19.6},{14,-28}},
      color={140,56,54},
      thickness=0.5));
  connect(PL1_S401.outlet,FT401. inlet) annotation (Line(
      points={{14,12},{14,4.6},{13.8,4.6},{13.8,-2.8}},
      color={140,56,54},
      thickness=0.5));
  connect(PL1_S401.inlet,PT401. inlet) annotation (Line(
      points={{14,32},{14,58},{14.4,58}},
      color={140,56,54},
      thickness=0.5));
  connect(PT401.inlet,TT401. inlet) annotation (Line(
      points={{14.4,58},{14.4,70}},
      color={140,56,54},
      thickness=0.5));
  connect(FCV101_theta_.y,FCV401. opening)
    annotation (Line(points={{75,40},{62,40}}, color={0,0,127}));
  connect(PL2_S401.outlet,EB401. inlet) annotation (Line(
      points={{14,-48},{14,-105.8},{18.4,-105.8},{18.4,-106.4}},
      color={140,56,54},
      thickness=0.5));
  connect(EB401.outlet, PL_S400_EB401_P401.inlet) annotation (Line(
      points={{49.6,-106.4},{49.6,-106},{54,-106},{54,-46}},
      color={140,56,54},
      thickness=0.5));
  connect(S3_PL_S600_S300_C.outlet, TT401.inlet) annotation (Line(
      points={{-184,-135},{-184,-196},{-38,-196},{-38,140},{14,140},{14,123},{14.4,
          123},{14.4,70}},
      color={140,56,54},
      thickness=0.5));
  connect(S3_PL_S600_S300_H.inlet, TT402.inlet) annotation (Line(
      points={{-164,-135},{-164,-184},{-46,-184},{-46,150},{54,150},{54,123},{53.6,
          123},{53.6,116}},
      color={140,56,54},
      thickness=0.5));
  connect(ramp.y, sink.in_m_flow)
    annotation (Line(points={{97,270},{66,270},{66,257}}, color={0,0,127}));
  connect(source.outlet, TT401.inlet) annotation (Line(
      points={{0,252},{14,252},{14,123},{14.4,123},{14.4,70}},
      color={140,56,54},
      thickness=0.5));
  connect(sink.inlet, TT402.inlet) annotation (Line(
      points={{62,252},{54,252},{54,123},{53.6,123},{53.6,116}},
      color={140,56,54},
      thickness=0.5));
  connect(D302.outlet, TT402.inlet) annotation (Line(
      points={{-104,-143},{-136,-143},{-136,-146},{-164,-146},{-164,-184},{-46,-184},
          {-46,150},{54,150},{54,123},{53.6,123},{53.6,116}},
      color={140,56,54},
      thickness=0.5));
  connect(D302.inlet, TT401.inlet) annotation (Line(
      points={{-104,-167},{-144,-167},{-144,-168},{-184,-168},{-184,-196},{-38,-196},
          {-38,140},{14,140},{14,123},{14.4,123},{14.4,70}},
      color={140,56,54},
      thickness=0.5));
  connect(S6_PL_S600_rCD_C.inlet, TT401.inlet) annotation (Line(
      points={{188,165},{188,178},{-30,178},{-30,140},{14,140},{14,123},{14.4,123},
          {14.4,70}},
      color={140,56,54},
      thickness=0.5));
  connect(S6_PL_S600_rCD_H.outlet, TT402.inlet) annotation (Line(
      points={{208,165},{208,196},{-14,196},{-14,150},{54,150},{54,123},{53.6,123},
          {53.6,116}},
      color={140,56,54},
      thickness=0.5));
  connect(FT602.outlet, S6_PL_S600_S600_C.inlet) annotation (Line(
      points={{188,-68},{188,-97}},
      color={140,56,54},
      thickness=0.5));
  connect(omega_P401.y, P401.in_omega) annotation (Line(points={{73.95,-2},{66.975,
          -2},{66.975,-1.8},{60,-1.8}}, color={0,0,127}));
  connect(PL1_S401.inlet, FV605.outlet) annotation (Line(
      points={{14,32},{14,44},{36,44},{36,-74},{100,-74}},
      color={140,56,54},
      thickness=0.5));
  connect(FV605.inlet, S6_PL_S600_S600_C.inlet) annotation (Line(
      points={{120,-74},{188,-74},{188,-97}},
      color={140,56,54},
      thickness=0.5));
  connect(PL_S400_EB401_P401.inlet, FV606.inlet) annotation (Line(
      points={{54,-46},{54,-90},{130,-90}},
      color={140,56,54},
      thickness=0.5));
  connect(FV606.outlet, S6_PL_S600_S600_H.outlet) annotation (Line(
      points={{150,-90},{208,-90},{208,-97}},
      color={140,56,54},
      thickness=0.5));
  connect(FV605_OnOff.y, FV605.u) annotation (Line(points={{101,-50},{110,-50},{
          110,-70.8}}, color={255,0,255}));
  connect(FV606_OnOff.y, FV606.u) annotation (Line(points={{131,-120},{140,-120},
          {140,-93.2}}, color={255,0,255}));
  connect(sourceVoltage.outlet, EB401.inletPower) annotation (Line(
      points={{102,-182},{116,-182},{116,-148},{70.4,-148}},
      color={56,93,138},
      thickness=1));
  connect(EB401ToutSP.y, EB401.Tout_ref) annotation (Line(points={{-51,-216},{-32,-216},{-32,
          -148},{-2.4,-148}}, color={0,0,127}));
  connect(EB401_Status.y, EB401.heat_on) annotation (Line(points={{-49,-248},{-36,-248},{-36,
          -250},{-18,-250},{-18,-174},{-2.4,-174}}, color={255,0,255}));
  annotation (Icon(coordinateSystem(preserveAspectRatio=false)), Diagram(
        coordinateSystem(
        extent={{-260,-260},{260,260}}),
                     graphics={
        Line(
          points={{225,-189},{225,-159}},
          color={28,108,200},
          thickness=0.5,
          arrow={Arrow.None,Arrow.Filled}),
        Text(
          extent={{228,-160},{258,-190}},
          textColor={28,108,200},
          textString="17°C"),
        Line(
          points={{251,-90},{251,-60}},
          color={28,108,200},
          thickness=0.5,
          arrow={Arrow.None,Arrow.Filled}),
        Text(
          extent={{254,-61},{284,-91}},
          textColor={28,108,200},
          textString="14°C"),
        Line(
          points={{228,89},{228,119}},
          color={28,108,200},
          thickness=0.5,
          arrow={Arrow.None,Arrow.Filled}),
        Text(
          extent={{231,118},{261,88}},
          textColor={28,108,200},
          textString="45°C"),
        Line(
          points={{177,-173},{177,-203}},
          color={28,108,200},
          thickness=0.5,
          arrow={Arrow.None,Arrow.Filled}),
        Text(
          extent={{145,-175},{175,-205}},
          textColor={28,108,200},
          textString="15°C"),
        Line(
          points={{173,-42},{173,-72}},
          color={28,108,200},
          thickness=0.5,
          arrow={Arrow.None,Arrow.Filled}),
        Text(
          extent={{141,-44},{171,-74}},
          textColor={28,108,200},
          textString="7°C"),
        Line(
          points={{172,115},{172,85}},
          color={28,108,200},
          thickness=0.5,
          arrow={Arrow.None,Arrow.Filled}),
        Text(
          extent={{140,113},{170,83}},
          textColor={28,108,200},
          textString="41°C"),
        Line(
          points={{-124,-107},{-124,-77}},
          color={28,108,200},
          thickness=0.5,
          arrow={Arrow.None,Arrow.Filled}),
        Text(
          extent={{-121,-78},{-91,-108}},
          textColor={28,108,200},
          textString="45°C"),
        Line(
          points={{-197,-81},{-197,-111}},
          color={28,108,200},
          thickness=0.5,
          arrow={Arrow.None,Arrow.Filled}),
        Text(
          extent={{-229,-83},{-199,-113}},
          textColor={28,108,200},
          textString="41°C")}));
end HeatPumpsEBSystem;